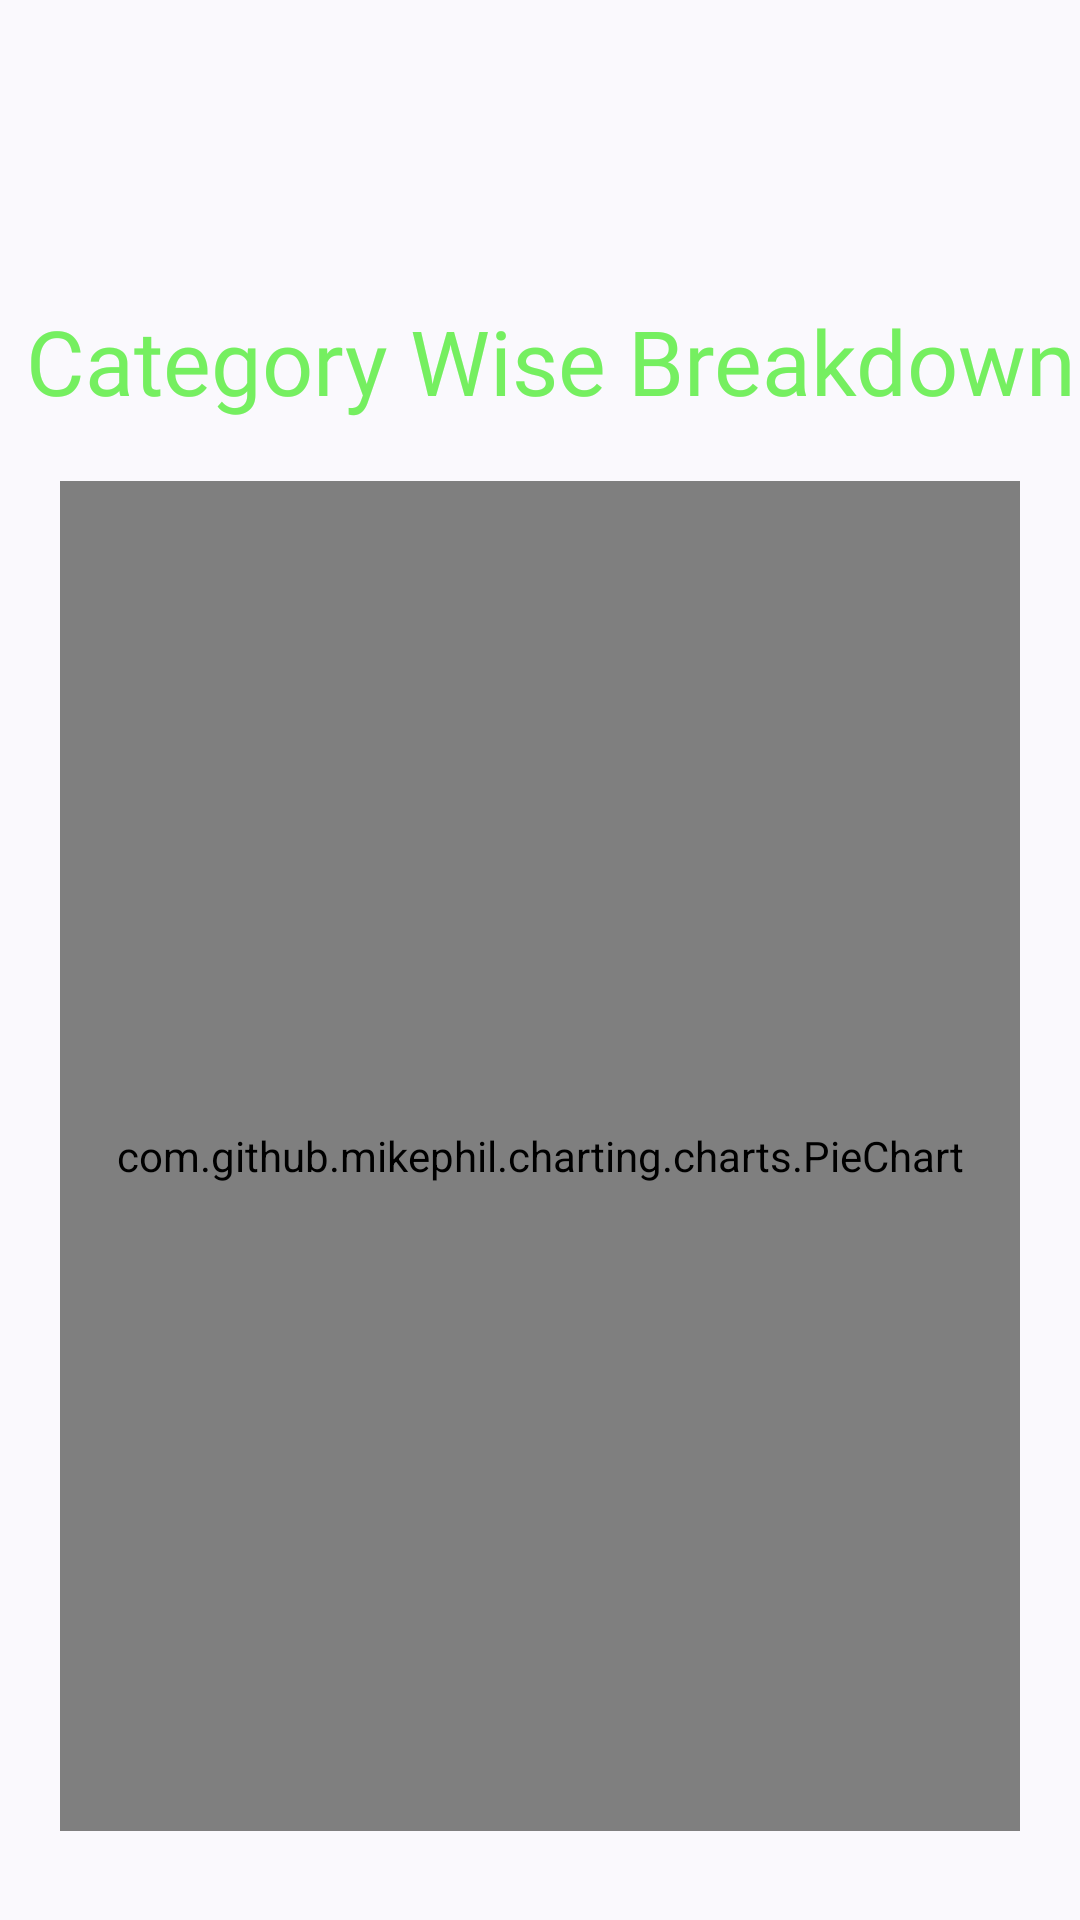

Produce the Android XML layout that renders to this screen, including the resource entries it uses.
<!-- AndroidManifest.xml: application theme Theme.JaibKharch -->
<!-- res/layout/fragment_insights_fragment.xml -->
<?xml version="1.0" encoding="utf-8"?>
<androidx.constraintlayout.widget.ConstraintLayout
    xmlns:app="http://schemas.android.com/apk/res-auto"
    xmlns:android="http://schemas.android.com/apk/res/android"
    xmlns:tools="http://schemas.android.com/tools"
    android:layout_width="match_parent"
    android:layout_height="match_parent"
    tools:context=".insights_fragment">



 <TextView
     android:id="@+id/textView4"
     android:layout_width="wrap_content"
     android:layout_height="wrap_content"
     android:text=" Category Wise Breakdown"
     app:layout_constraintEnd_toEndOf="parent"
     app:layout_constraintStart_toStartOf="parent"
     android:layout_marginTop="@dimen/dp_100"
     android:textSize="@dimen/sp_30"
     android:textColor="@color/Moneycountercolor"
     android:fontFamily="@font/bebasregular"
     app:layout_constraintTop_toTopOf="parent" />

 <com.github.mikephil.charting.charts.PieChart
     android:id="@+id/piechart"
     android:layout_width="match_parent"
     android:layout_height="@dimen/dp_450"
     android:layout_margin="@dimen/dp_20"
     app:layout_constraintEnd_toEndOf="parent"
     app:layout_constraintStart_toStartOf="parent"
     app:layout_constraintTop_toBottomOf="@+id/textView4"
     app:layout_constraintBottom_toBottomOf="parent"
     app:layout_constraintVertical_bias="0"
     />




</androidx.constraintlayout.widget.ConstraintLayout>
<!-- resources referenced by this layout -->
<resources>
  <color name="Moneycountercolor">#75EF60</color>
  <dimen name="dp_100">100dp</dimen>
  <dimen name="dp_20">20dp</dimen>
  <dimen name="dp_450">450dp</dimen>
  <dimen name="sp_30">30sp</dimen>
  <style name="Theme.JaibKharch" parent="Base.Theme.JaibKharch" />
  <style name="Base.Theme.JaibKharch" parent="Theme.Material3.DynamicColors.DayNight.NoActionBar">
          
          
      </style>
</resources>
